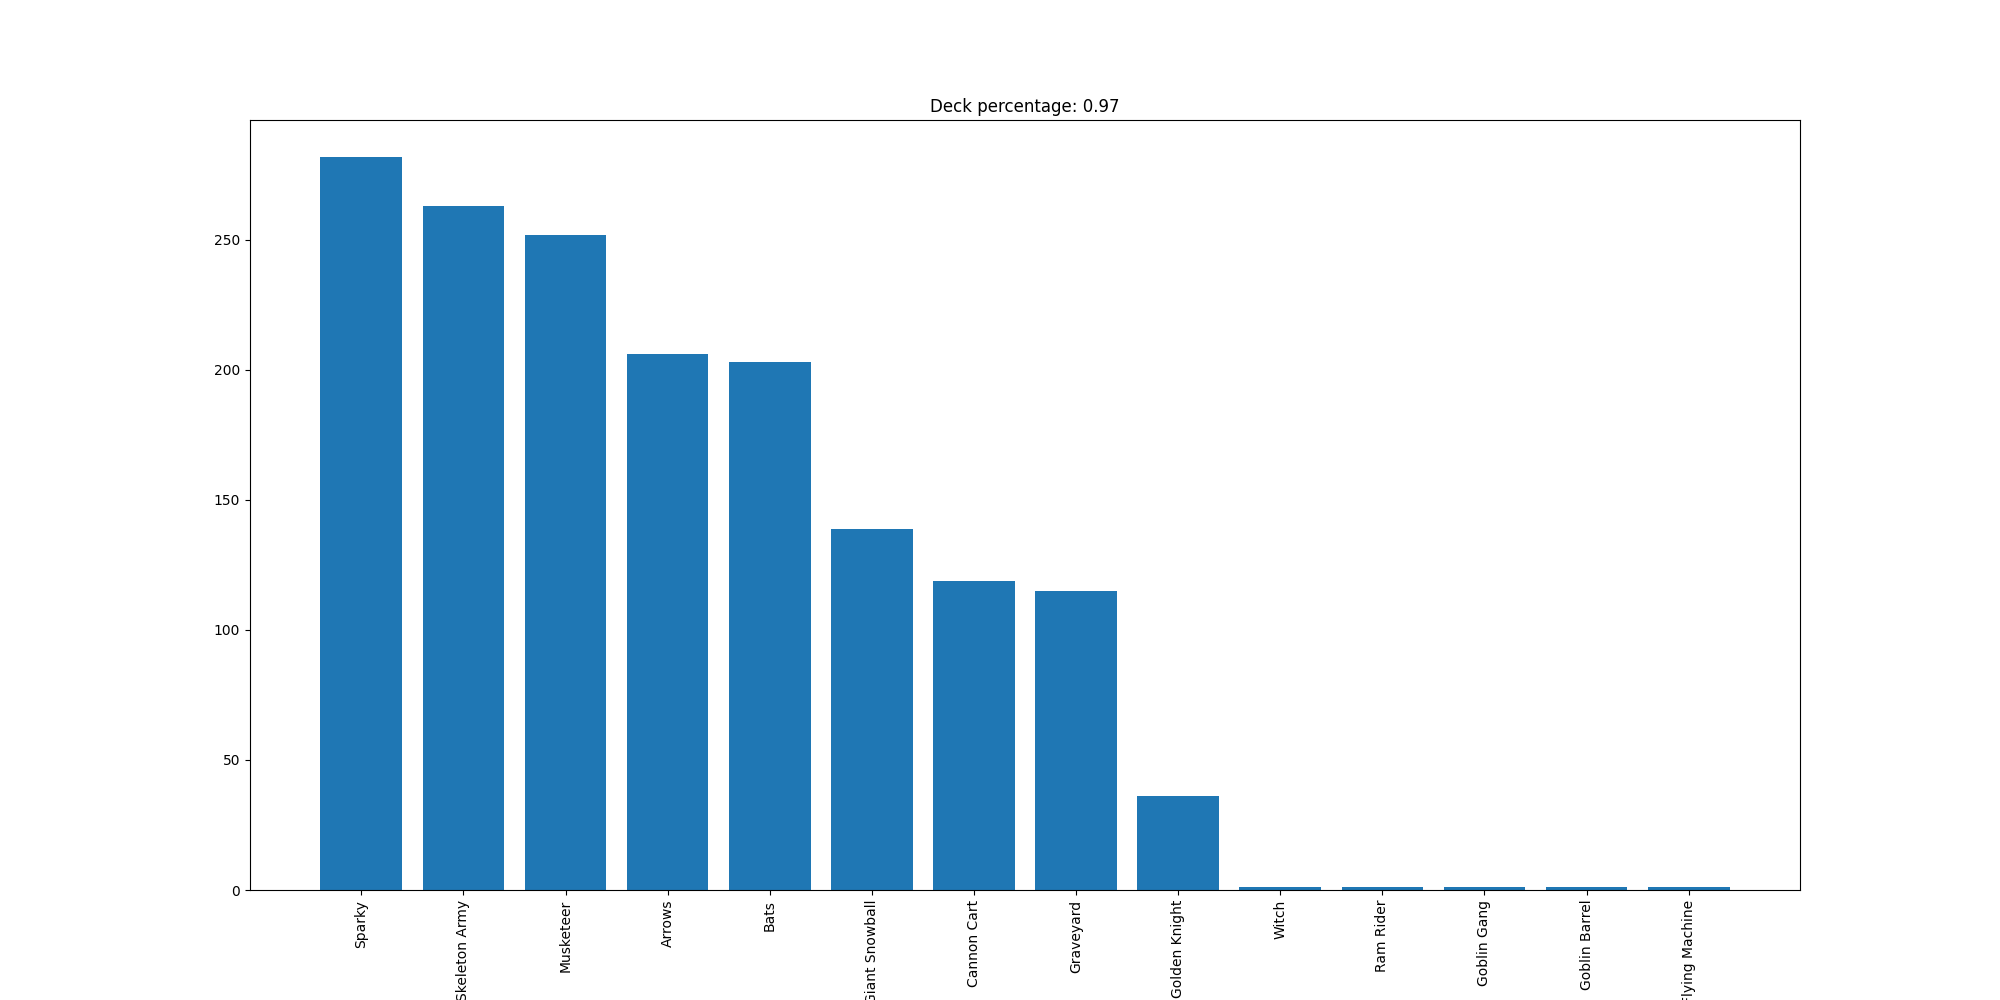

The data file committed next to this chart (first rows):
Sparky, 282
Skeleton Army, 263
Musketeer, 252
Arrows, 206
Bats, 203
Giant Snowball, 139
Cannon Cart, 119
Graveyard, 115
Golden Knight, 36
Witch, 1
Ram Rider, 1
Goblin Gang, 1
Goblin Barrel, 1
Flying Machine, 1
